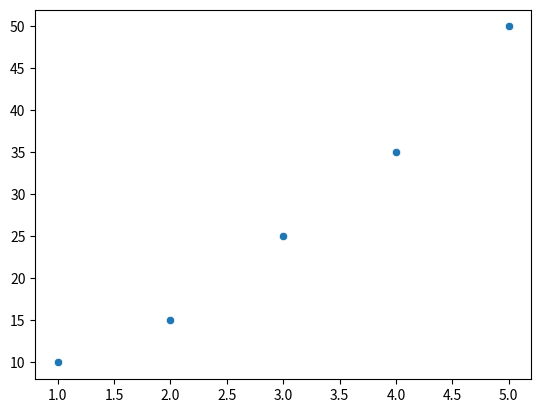

This figure's Python source:
import seaborn as sns
import matplotlib.pyplot as plt
x=[1,2,3,4,5]
y=[10,15,25,35,50]
sns.scatterplot(x=x,y=y)
plt.show()
